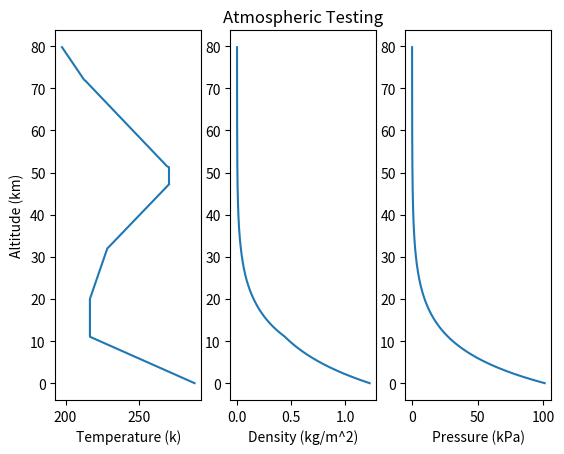

Generate this figure with matplotlib:
""" Supplies the atmospheric functions to the simulation files.

Supplies the functions to the other simulation files when imported. 
When run from this file, displays the atmosphere as 3 graphs against altitude.


File Details

File Name:    Atmosphere.py
[redacted]
Status:       Functional
Notes:
    None

"""

import matplotlib.pyplot as plt
import numpy as np


# Function definitions

def toGeopotentialAltitude(altitude):
    """Converts altitude to geopotential altitude.

    Args:
        altitude (float): The altitude to be converted in meters.

    Returns:
        float: The converted altitude in meters.
    """
    earthRadius = 6369000
    return (altitude * earthRadius) / (altitude + earthRadius)

def getAirTemperature(altitude):
    """Gets the temperature of the air at a certain altitude.

    Args:
        altitude (float): The altitude at which the temperature should be found in meters.

    Returns:
        float: The temperature of the air at a specific altitude in kelvin.
    """
    altitude = toGeopotentialAltitude(altitude)

    if altitude < 11000:
        temp = 288.15 - 6.5 / 1000 * altitude
    elif altitude < 20000:
        temp = 216.65
    elif altitude < 32000:
        temp = 216.65 + 1 / 1000 * (altitude - toGeopotentialAltitude(20000))
    elif altitude < 47000:
        temp = 228.65 + 2.8 / 1000 * (altitude - toGeopotentialAltitude(32000))
    elif altitude < 51000:
        temp = 270.65
    elif altitude < 71000:
        temp = 270.65 - 2.8 / 1000 * (altitude - toGeopotentialAltitude(51000))
    elif altitude < 84850:
        temp = 214.65 - 2 / 1000 * (altitude - toGeopotentialAltitude(71000))
    else:
        temp = 186.95
    
    return temp

def getAirDensity(altitude):
    """Returns the density of the air at a certain altitude.

    Args:
        altitude (float): The altitude at which the density should be found in meters.

    Returns:
        float: The density calculated in kg/m^3.
    """
    # We need the pressure at this altitude and temperature, so 
    pressure = getAirPressure(altitude)  # Pa
    temp = getAirTemperature(altitude)  # K

    # The specific gas constant for dry air
    gasConstant = 8.31446261815324 / 0.0289652  # J/(K kg)

    return (pressure) / (gasConstant * temp)
    
def getAirPressure(altitude):
    """Returns the pressure of the air at a certain altitude.

    Args:
        altitude (float): The altitude at which the pressure should be found in meters.

    Returns:
        float: The pressure calculated in Pa.
    """
    altitude = toGeopotentialAltitude(altitude)

    standardSeaLevelPressure = 101325  # Pa
    seaLevelStandardTemp = 288.15  # K
    g = 9.80665  # m/ss
    molarMassOfDryAir = 0.02896968  # kg/mol
    gasConstant = 8.314462618  # J/(molK)
    
    return standardSeaLevelPressure * np.exp(-(g * altitude * molarMassOfDryAir) / (seaLevelStandardTemp * gasConstant))

if __name__ == "__main__":

    # We want 3 graphs, one for density, pressure, and temperature
    figure, axis = plt.subplots(1, 3)

    # Altitude, what is going to be the y in each graph
    altitude = np.arange(0, 80000, 250)  # Meters of course  

    # Temperature
    temp = np.empty(altitude.size)
    for i in range(len(altitude)):
        temp[i] = getAirTemperature(altitude[i])
    axis[0].plot(temp, altitude / 1000)

    # Density
    den = np.empty(altitude.size)
    for i in range(len(altitude)):
        den[i] = getAirDensity(altitude[i])
    axis[1].plot(den, altitude / 1000)

    # Pressure
    pressure = np.empty(altitude.size)
    for i in range(len(altitude)):
        pressure[i] = getAirPressure(altitude[i])
    axis[2].plot(pressure / 1000, altitude / 1000)

    axis[0].set(xlabel='Temperature (k)', ylabel='Altitude (km)')
    axis[1].set(xlabel='Density (kg/m^2)', title="Atmospheric Testing")
    axis[2].set(xlabel='Pressure (kPa)')

    # Saving and showing the plot
    figure.savefig("test.png")
    plt.show()
